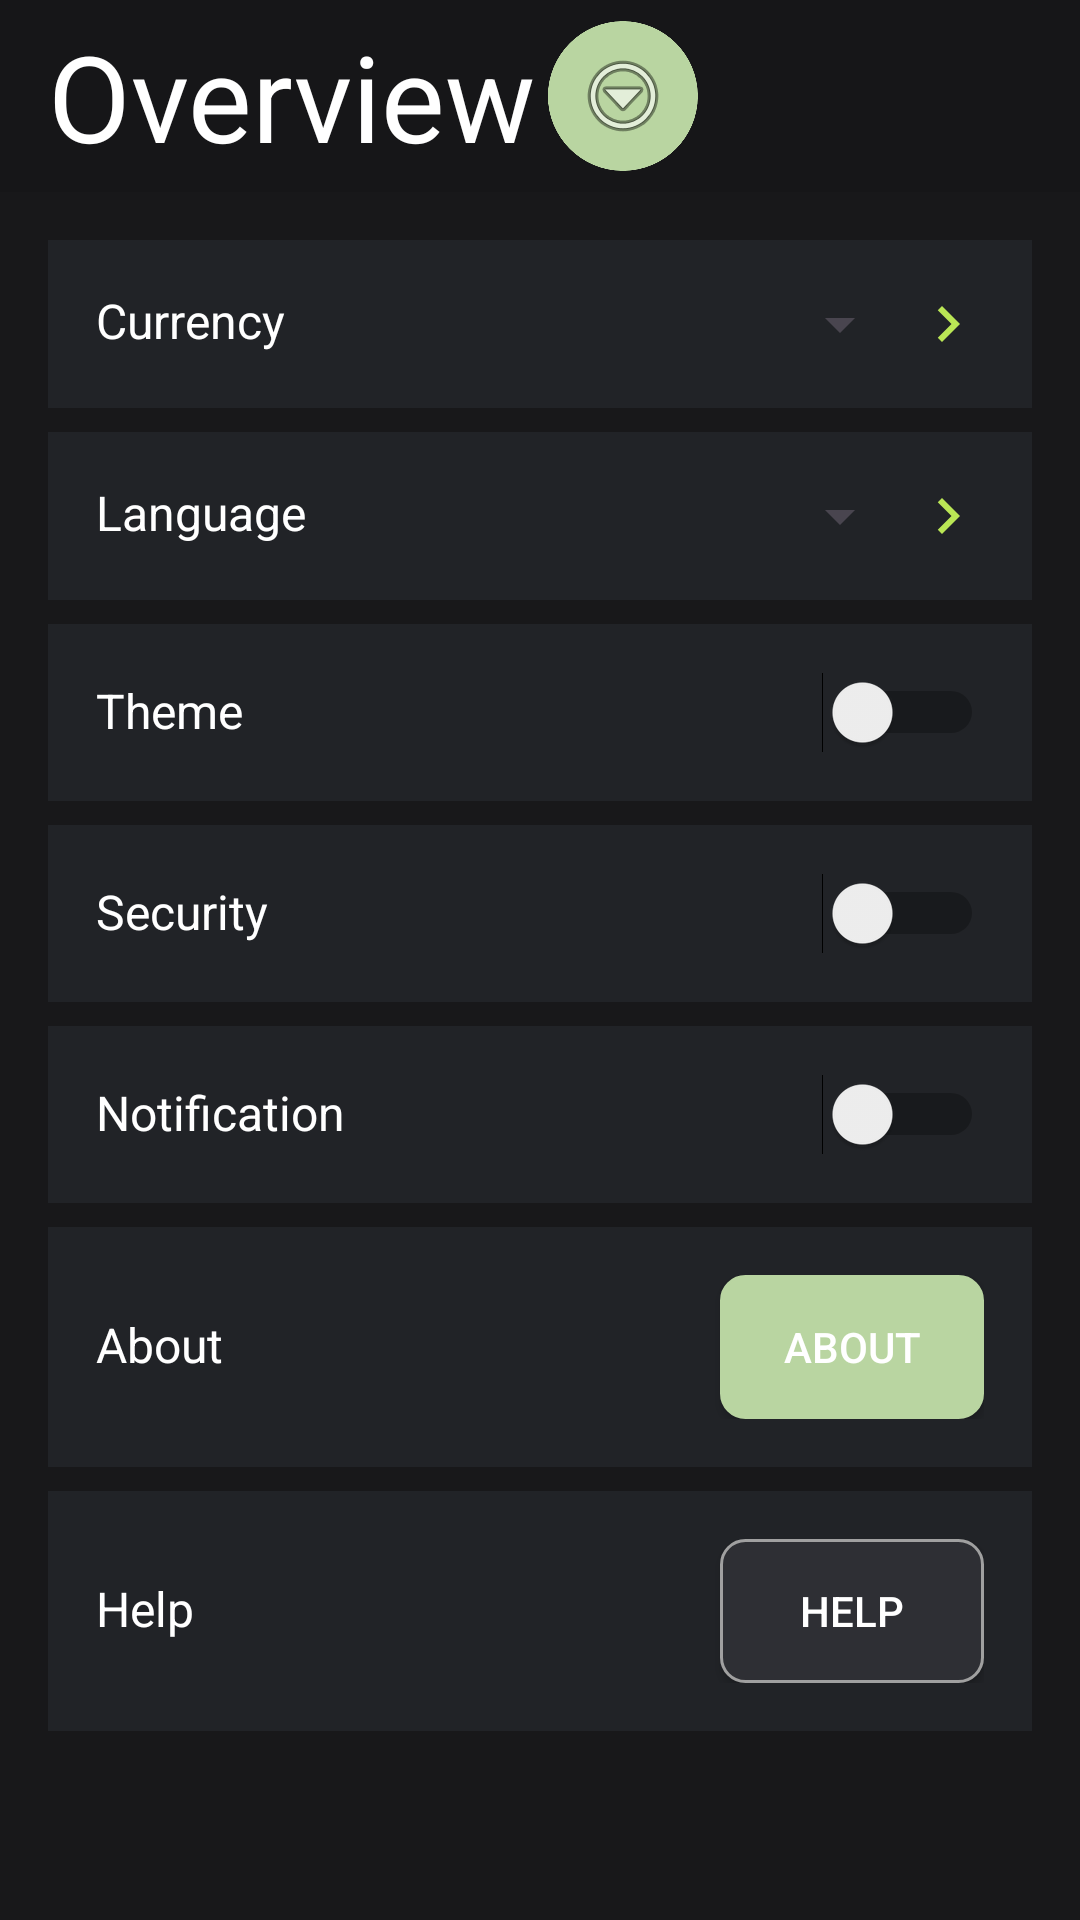

Reconstruct the res/layout file that produces this screen, plus the resources it refers to.
<!-- AndroidManifest.xml: application theme Theme.SpendSprout_OPSC -->
<!-- res/layout/activity_settings.xml -->
<?xml version="1.0" encoding="utf-8"?>
<androidx.drawerlayout.widget.DrawerLayout
    xmlns:android="http://schemas.android.com/apk/res/android"
    xmlns:app="http://schemas.android.com/apk/res-auto"
    xmlns:tools="http://schemas.android.com/tools"
    android:id="@+id/drawer_layout"
    android:layout_width="match_parent"
    android:layout_height="match_parent"
    android:fitsSystemWindows="true"
    android:background="@color/BackgroundColor">

    <LinearLayout
        android:layout_width="match_parent"
        android:layout_height="match_parent"
        android:orientation="vertical">

        
        <include
            android:id="@+id/header_bar"
            layout="@layout/header_bar_layout"
            android:layout_width="match_parent"
            android:layout_height="wrap_content" />

        <ScrollView
            android:layout_width="match_parent"
            android:layout_height="match_parent"
            android:padding="16dp">

            <LinearLayout
                android:layout_width="match_parent"
                android:layout_height="wrap_content"
                android:orientation="vertical">

                <LinearLayout
                    android:layout_width="match_parent"
                    android:layout_height="wrap_content"
                    android:orientation="horizontal"
                    android:padding="16dp"
                    android:background="@color/ItemBackgroundColor"
                    android:layout_marginBottom="8dp">

                    <TextView
                        android:layout_width="0dp"
                        android:layout_height="wrap_content"
                        android:layout_weight="1"
                        android:text="Currency"
                        android:textColor="@color/MainTextColor"
                        android:textSize="16sp" />

                    <Spinner
                        android:id="@+id/spinner_Currency"
                        android:layout_width="wrap_content"
                        android:layout_height="wrap_content" />

                    <ImageView
                        android:layout_width="24dp"
                        android:layout_height="24dp"
                        android:src="@drawable/ic_chevron_right"
                        android:tint="@color/HighlightTextColor" />
                </LinearLayout>

                <LinearLayout
                    android:layout_width="match_parent"
                    android:layout_height="wrap_content"
                    android:orientation="horizontal"
                    android:padding="16dp"
                    android:background="@color/ItemBackgroundColor"
                    android:layout_marginBottom="8dp">

                    <TextView
                        android:layout_width="0dp"
                        android:layout_height="wrap_content"
                        android:layout_weight="1"
                        android:text="Language"
                        android:textColor="@color/MainTextColor"
                        android:textSize="16sp" />

                    <Spinner
                        android:id="@+id/spinner_Language"
                        android:layout_width="wrap_content"
                        android:layout_height="wrap_content" />

                    <ImageView
                        android:layout_width="24dp"
                        android:layout_height="24dp"
                        android:src="@drawable/ic_chevron_right"
                        android:tint="@color/HighlightTextColor" />
                </LinearLayout>

                <LinearLayout
                    android:layout_width="match_parent"
                    android:layout_height="wrap_content"
                    android:orientation="horizontal"
                    android:padding="16dp"
                    android:background="@color/ItemBackgroundColor"
                    android:layout_marginBottom="8dp">

                    <TextView
                        android:layout_width="0dp"
                        android:layout_height="wrap_content"
                        android:layout_weight="1"
                        android:text="Theme"
                        android:textColor="@color/MainTextColor"
                        android:textSize="16sp" />

                    <Switch
                        android:id="@+id/switch_Theme"
                        android:layout_width="wrap_content"
                        android:layout_height="wrap_content" />
                </LinearLayout>

                <LinearLayout
                    android:layout_width="match_parent"
                    android:layout_height="wrap_content"
                    android:orientation="horizontal"
                    android:padding="16dp"
                    android:background="@color/ItemBackgroundColor"
                    android:layout_marginBottom="8dp">

                    <TextView
                        android:layout_width="0dp"
                        android:layout_height="wrap_content"
                        android:layout_weight="1"
                        android:text="Security"
                        android:textColor="@color/MainTextColor"
                        android:textSize="16sp" />

                    <Switch
                        android:id="@+id/switch_Fingerprint"
                        android:layout_width="wrap_content"
                        android:layout_height="wrap_content" />
                </LinearLayout>

                <LinearLayout
                    android:layout_width="match_parent"
                    android:layout_height="wrap_content"
                    android:orientation="horizontal"
                    android:padding="16dp"
                    android:background="@color/ItemBackgroundColor"
                    android:layout_marginBottom="8dp">

                    <TextView
                        android:layout_width="0dp"
                        android:layout_height="wrap_content"
                        android:layout_weight="1"
                        android:text="Notification"
                        android:textColor="@color/MainTextColor"
                        android:textSize="16sp" />

                    <Switch
                        android:id="@+id/switch_Notifications"
                        android:layout_width="wrap_content"
                        android:layout_height="wrap_content" />
                </LinearLayout>

                

                <LinearLayout
                    android:layout_width="match_parent"
                    android:layout_height="wrap_content"
                    android:orientation="horizontal"
                    android:padding="16dp"
                    android:background="@color/ItemBackgroundColor"
                    android:layout_marginBottom="8dp">

                    <TextView
                        android:layout_width="0dp"
                        android:layout_height="wrap_content"
                        android:layout_weight="1"
                        android:text="About"
                        android:textColor="@color/MainTextColor"
                        android:textSize="16sp" />

                    <Button
                        android:id="@+id/btn_About"
                        android:layout_width="wrap_content"
                        android:layout_height="wrap_content"
                        android:text="About"
                        android:background="@drawable/edit_text_background"
                        android:backgroundTint="@color/ButtonColor"
                        android:textColor="@color/MainTextColor" />
                </LinearLayout>

                <LinearLayout
                    android:layout_width="match_parent"
                    android:layout_height="wrap_content"
                    android:orientation="horizontal"
                    android:padding="16dp"
                    android:background="@color/ItemBackgroundColor"
                    android:layout_marginBottom="8dp">

                    <TextView
                        android:layout_width="0dp"
                        android:layout_height="wrap_content"
                        android:layout_weight="1"
                        android:text="Help"
                        android:textColor="@color/MainTextColor"
                        android:textSize="16sp" />

                    <Button
                        android:id="@+id/btn_Help"
                        android:layout_width="wrap_content"
                        android:layout_height="wrap_content"
                        android:text="Help"
                        android:background="@drawable/edit_text_background"
                        android:textColor="@color/MainTextColor" />
                </LinearLayout>

            </LinearLayout>
        </ScrollView>
    </LinearLayout>

    <com.google.android.material.navigation.NavigationView
        android:id="@+id/nav_view"
        android:layout_width="280dp"
        android:layout_height="match_parent"
        android:layout_gravity="start"
        android:fitsSystemWindows="true"
        app:headerLayout="@layout/menu_header_layout"
        app:menu="@menu/drawer_menu"
        android:backgroundTint="@color/MenuBackgroundColor"
        app:itemTextColor="@color/black"
        app:subheaderColor="@color/black"
        app:itemIconTint="@color/IconColor" />

</androidx.drawerlayout.widget.DrawerLayout>
<!-- res/layout/header_bar_layout.xml (included above) -->
<?xml version="1.0" encoding="utf-8"?>
<androidx.constraintlayout.widget.ConstraintLayout xmlns:android="http://schemas.android.com/apk/res/android"
    xmlns:app="http://schemas.android.com/apk/res-auto"
    xmlns:tools="http://schemas.android.com/tools"
    android:layout_width="match_parent"
    android:layout_height="match_parent"
    android:background="@color/TopBarColor">

    

    <androidx.appcompat.widget.Toolbar
        android:id="@+id/toolbar"
        android:layout_width="match_parent"
        android:layout_height="?attr/actionBarSize"
        android:background="@color/TopBarColor"
        android:elevation="4dp"
        android:theme="@style/ThemeOverlay.AppCompat.Dark.ActionBar"
        app:layout_constraintTop_toTopOf="parent"
        app:title="Overview"
        app:titleTextAppearance="@style/HeaderTextStyle">

        
        <ImageButton
            android:id="@+id/btn_Menu"
            style="@style/CircularImageButton"
            android:layout_width="50dp"
            android:layout_height="50dp"
            android:layout_gravity="start"
            android:layout_marginStart="15dp"
            android:contentDescription="Menu button"
            android:src="@android:drawable/ic_menu_more" />

    </androidx.appcompat.widget.Toolbar>

</androidx.constraintlayout.widget.ConstraintLayout>
<!-- res/layout/menu_header_layout.xml (included above) -->
<?xml version="1.0" encoding="utf-8"?>
<LinearLayout xmlns:android="http://schemas.android.com/apk/res/android"
    xmlns:tools="http://schemas.android.com/tools"
    android:layout_width="match_parent"
    android:layout_height="wrap_content"
    android:orientation="vertical"
    android:paddingTop="32dp"
    android:paddingBottom="16dp"
    android:paddingHorizontal="16dp"
    android:background="@color/TopBarColor">

    <LinearLayout
        android:layout_width="match_parent"
        android:layout_height="wrap_content"
        android:minHeight="72dp"
        android:gravity="center_vertical"
        android:orientation="horizontal">

        <ImageView
            android:layout_width="56dp"
            android:layout_height="56dp"
            android:background="@drawable/circle_drawable"
            android:contentDescription="@null"
            tools:srcCompat="@tools:sample/avatars" />

        <TextView
            android:id="@+id/txt_Username"
            android:layout_width="0dp"
            android:layout_height="wrap_content"
            android:layout_marginStart="12dp"
            android:layout_weight="1"
            android:gravity="center_vertical"
            android:maxLines="1"
            android:ellipsize="end"
            android:text="Username"
            android:textAppearance="@style/SubHeaderTextStyle" />

        <ImageButton
            android:id="@+id/btn_CloseMenu"
            style="@style/CircularImageButton"
            android:layout_width="40dp"
            android:layout_height="40dp"
            android:contentDescription="@string/close"
            android:src="@android:drawable/ic_menu_close_clear_cancel" />
    </LinearLayout>

</LinearLayout>
<!-- resources referenced by this layout -->
<resources>
  <color name="BackgroundColor">#18181A</color>
  <color name="ButtonColor">#B9D5A1</color>
  <color name="HighlightTextColor">#BAE655</color>
  <color name="IconColor">#2E2F34</color>
  <color name="ItemBackgroundColor">#212327</color>
  <color name="MainTextColor">#FFFFFF</color>
  <color name="MenuBackgroundColor">#505359</color>
  <color name="TopBarColor">#161618</color>
  <color name="black">#FF000000</color>
  <!-- drawable circle_drawable (drawable) -->
  <?xml version="1.0" encoding="utf-8"?>
  <shape xmlns:android="http://schemas.android.com/apk/res/android"
      android:shape="rectangle">
      <solid android:color="@color/white"/>   
      <corners android:radius="45dp"/>
  </shape>
  <!-- drawable edit_text_background (drawable) -->
  <?xml version="1.0" encoding="utf-8"?>
  <shape xmlns:android="http://schemas.android.com/apk/res/android"
      android:shape="rectangle">
      <solid android:color="@color/SubItemBackgroundColor" />
      <corners android:radius="8dp" />
      <stroke android:width="1dp" android:color="@color/SubTextColor" />
  </shape>
  <!-- drawable ic_chevron_right (drawable) -->
  <?xml version="1.0" encoding="utf-8"?>
  <vector xmlns:android="http://schemas.android.com/apk/res/android"
      android:width="24dp"
      android:height="24dp"
      android:viewportWidth="24"
      android:viewportHeight="24"
      android:tint="?attr/colorOnSurface">
      <path
          android:fillColor="@android:color/white"
          android:pathData="M8.59,16.59L13.17,12 8.59,7.41 10,6l6,6 -6,6z"/>
  </vector>
  <string name="close">Close</string>
  <style name="CircularImageButton" parent="Widget.AppCompat.ImageButton">
          <item name="android:layout_width">50dp</item>
          <item name="android:layout_height">50dp</item>
          <item name="android:layout_margin">5dp</item>
          <item name="android:background">@drawable/circle_icon</item>
          <item name="android:backgroundTint">@color/ButtonColor</item>
          <item name="android:scaleType">centerInside</item>
      </style>
  <style name="HeaderTextStyle">
          <item name="android:textColor">@color/MainTextColor</item>
          <item name="android:textSize">40sp</item>
          <item name="android:fontFamily">sans-serif</item>
          <item name="android:layout_gravity">center</item>
      </style>
  <style name="SubHeaderTextStyle">
          <item name="android:textColor">@color/MainTextColor</item>
          <item name="android:textSize">24sp</item>
          <item name="android:fontFamily">sans-serif-light</item>
          <item name="android:layout_gravity">center</item>
      </style>
  <style name="Theme.SpendSprout_OPSC" parent="Base.Theme.SpendSprout_OPSC" />
  <color name="white">#FFFFFFFF</color>
  <color name="SubItemBackgroundColor">#2E2F34</color>
  <color name="SubTextColor">#A0A0A0</color>
  <!-- drawable circle_icon: png bitmap (drawable, 18883 bytes) -->
  <style name="Base.Theme.SpendSprout_OPSC" parent="Theme.Material3.DayNight.NoActionBar">
          
          
      </style>
</resources>
